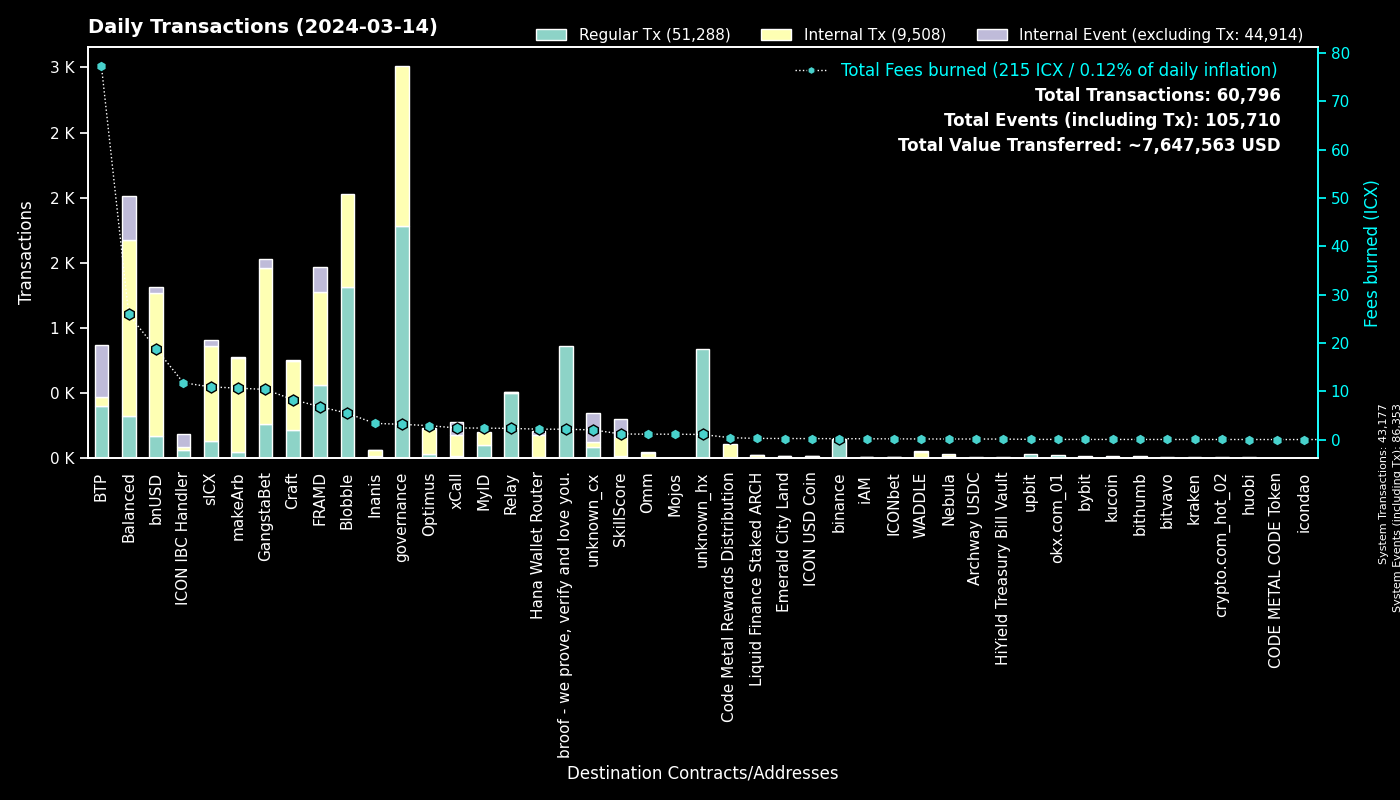

The table this chart was drawn from, first rows:
to, Regular Tx, Fees burned, to_def, Internal Tx, Internal Event (excluding Tx), group
0, 43175, 0.0, System, 2, 43176, System
cx00000000000000000000000000000000000000…, 1783, 3.148, governance, 1224, 0, governance
cx69bcdf1753472c1444188ec3f5188657e30c83…, 858, 2.135, broof - we prove, verify and love you., 0, 0, broof - we prove, verify and love you.
cxf14dea1cff7ceb29a46e6d04533a08f84441e4…, 695, 2.926, Blobble Stake Token, 714, 0, Blobble
cxf2ca3b655a782f39227934d37ff3b77f9b1ebc…, 620, 2.526, Blobble, 0, 0, Blobble
cxca5faa5a71d986a2e84dd7e6f5ff791d29901e…, 496, 2.201, Relay_4, 0, 0, Relay
cx2aa9b28a657e3121b75d3d4fe65e569398645d…, 470, 5.035, FRAMD Token, 573, 134, FRAMD
cxee7a00755a757e3c519a0616456030e33dc9d4…, 389, 76.54, BTP_2, 0, 390, BTP
cx88fd7df7ddff82f7cc735c871dc519838cb235…, 170, 18.83, bnUSD, 1096, 50, bnUSD
hxb568381d35d3e7a6383200e8a0d30310af20b9…, 148, 0.185, binance_hot, 0, 0, binance
cx32743b6f4588f5c1b025c5bb732ac623493654…, 147, 0.5762, Craft, 147, 0, Craft
cx2609b924e33ef00b648a409245c7ea394c4678…, 136, 10.9, sICX, 723, 45, sICX
cx66d4d90f5f113eba575bf793570135f9b10cec…, 118, 9.412, balanced_loans, 328, 197, Balanced
cxd17316e24ee40f2ef8ed6f3a497311db1b3520…, 111, 2.059, GangstaVerse LootBox, 592, 0, GangstaBet
cx30f18d26f45d990112a4cd4825c0b79af73aac…, 91, 1.754, Yetis, 144, 57, FRAMD
cx5a0af85407c69945eb318d4ac18e9e84218416…, 75, 4.888, GangWar Simulation, 271, 52, GangstaBet
cxba62bb61baf8dd8b6a04633fe33806547785a0…, 67, 2.059, MyID_3, 67, 0, MyID
cx622bbab73698f37dbef53955fd3decffeb0b0c…, 66, 11.76, ICON IBC Handler, 18, 99, ICON IBC Handler
cxe65f3286902be43e00a5013cb1dc300ec8e51f…, 48, 10.65, makeArb, 725, 7, makeArb
cx12a58f7ab2cf2b08b426c490a91a9cb03ea051…, 42, 1.384, unknown_cx, 0, 208, unknown_cx
cx28497aef34ec44ad2be9249daddfbe34b54f30…, 38, 0.5282, Balanced Bribe, 38, 0, Balanced
cx694e8c9f1a05c8c3719f30d46b97697960e428…, 33, 0.3116, MyID_2, 33, 0, MyID
cx28b2ec885b50c8a93da752f2d0467a67127a70…, 32, 1.958, CROWN, 208, 8, GangstaBet
cxa0af3165c08318e988cb30993b3048335b94af…, 31, 1.133, balanced_dex, 79, 8, Balanced
cxd82fb5d3effecd8c9071a4bba3856ad7222c4b…, 29, 2.291, Balanced Savings, 121, 5, Balanced
cxf61cd5a45dc9f91c15aa65831a30a90d59a096…, 29, 3.804, balanced_baln, 212, 39, Balanced
cx21e94c08c03daee80c25d8ee3ea22a20786ec2…, 28, 5.106, balanced_router, 348, 41, Balanced
cx2e6d0fc0eca04965d06038c8406093337f085f…, 25, 2.734, Craft, 209, 7, Craft
hx0e7ce4398a56e5bc7ad49e787556786f00c8ed…, 25, 0.03125, unknown_hx, 0, 0, unknown_hx
cx7ecb16e4c143b95e01d05933c17cb986cfe618…, 24, 4.79, CraftRewards, 127, 1, Craft
hx85532472e789802a943bd34a8aeb86668bc232…, 22, 0.0275, okx.com_01, 0, 0, okx.com_01
cx8683d50b9f53275081e13b64fba9d6a56b7c57…, 21, 0.3351, gangstabet_trade, 17, 0, GangstaBet
hx6b91c8dea3114de74ecfa85908b875778c2b59…, 20, 0.025, bybit, 0, 0, bybit
hxbb984f278abd66ae2155edbd91f8c87ce98411…, 19, 0.02375, kucoin, 0, 0, kucoin
cxa07f426062a1384bdd762afa6a87d123fbc81c…, 19, 2.394, xCall, 162, 94, xCall
cx334db6519871cb2bfd154cec0905ced4ea142d…, 18, 0.05984, unknown_cx, 0, 0, unknown_cx
hx6d14b2b77a9e73c5d5804d43c7e3c3416648ae…, 18, 0.0225, bithumb_03, 0, 0, bithumb
cx10d59e8103ab44635190bd4139dbfd682fa2d0…, 17, 1.01, balanced_rewards, 33, 33, Balanced
cx9c4698411c6d9a780f605685153431dcda0460…, 17, 0.1558, Auction, 41, 1, Craft
cx2dc662031f3d62bcdba4f63e9bf827767c8475…, 16, 1.153, SkillScore, 144, 145, SkillScore
cxe971c0a92c58db502e4a224efc6ba311eb1c17…, 15, 3.352, Inanis Treasury, 46, 6, Inanis
cx43e2eec79eb76293c298f2b17aec06097be606…, 14, 0.3817, balanced_staking, 40, 3, Balanced
hx2f2f9ccfc4286eacbcff4fee22f52bef409905…, 14, 0.0175, unknown_hx, 0, 0, unknown_hx
hxa390d24fdcba68515b492ffc553192802706a1…, 13, 0.01625, bitvavo_hot, 0, 0, bitvavo
hx8532016fd9fbd1472f8db88d2d693561d47086…, 13, 0.01625, unknown_hx, 0, 0, unknown_hx
hx68646780e14ee9097085f7280ab137c3633b4b…, 12, 0.015, kraken_hot, 0, 0, kraken
hx05a1d1c125186389be9fd5d31d6ad6c5ef4188…, 12, 0.015, unknown_hx, 0, 0, unknown_hx
hxa19e501a370d95229de80af0a7d89bf4cfaa60…, 12, 0.015, unknown_hx, 0, 0, unknown_hx
cxaa99a164586883eed0322d62a31946dfa9491f…, 11, 0.4503, optimus_rewards, 28, 2, Optimus
hx35b79e979f611be3df0e9247aa05f6d8fe111b…, 11, 0.01375, unknown_hx, 0, 0, unknown_hx
hx06e57ecca906b5c0b7fdb5c3629601a0cd8968…, 11, 0.01375, unknown_hx, 0, 0, unknown_hx
hxaa473ec1866d378db9fda76d3cd1d9de9ae6d4…, 11, 0.01375, upbit_hot_02, 0, 0, upbit
cx288d13e1b63563459a2ac6179f237711f6851c…, 11, 0.8456, btp-0x38.bsc-ETH, 71, 6, BTP
hx04bd60201d19da874417f1f37762fa40eff799…, 10, 0.0125, unknown_hx, 0, 0, unknown_hx
cx203d9cd2a669be67177e997b8948ce2c35caff…, 10, 1.597, balanced_dividends, 106, 1, Balanced
cxc7d2b2ea91af80d4535dbbee0318399d3aedb6…, 9, 2.151, Hana Wallet Router, 168, 31, Hana Wallet Router
hx294c5d0699615fc8d92abfe464a2601612d11b…, 9, 0.01125, crypto.com_hot_02, 0, 0, crypto.com_hot_02
cx00000000000000000000000000000000000000…, 8, 0.08025, unknown_cx, 8, 0, unknown_cx
hx1b947526df626a4147a63882bba3678ea52026…, 8, 0.01, unknown_hx, 0, 0, unknown_hx
hxd9fb974459fe46eb9d5a7c438f17ae6e75c0f2…, 8, 0.01, huobi, 0, 0, huobi
... 635 more rows
